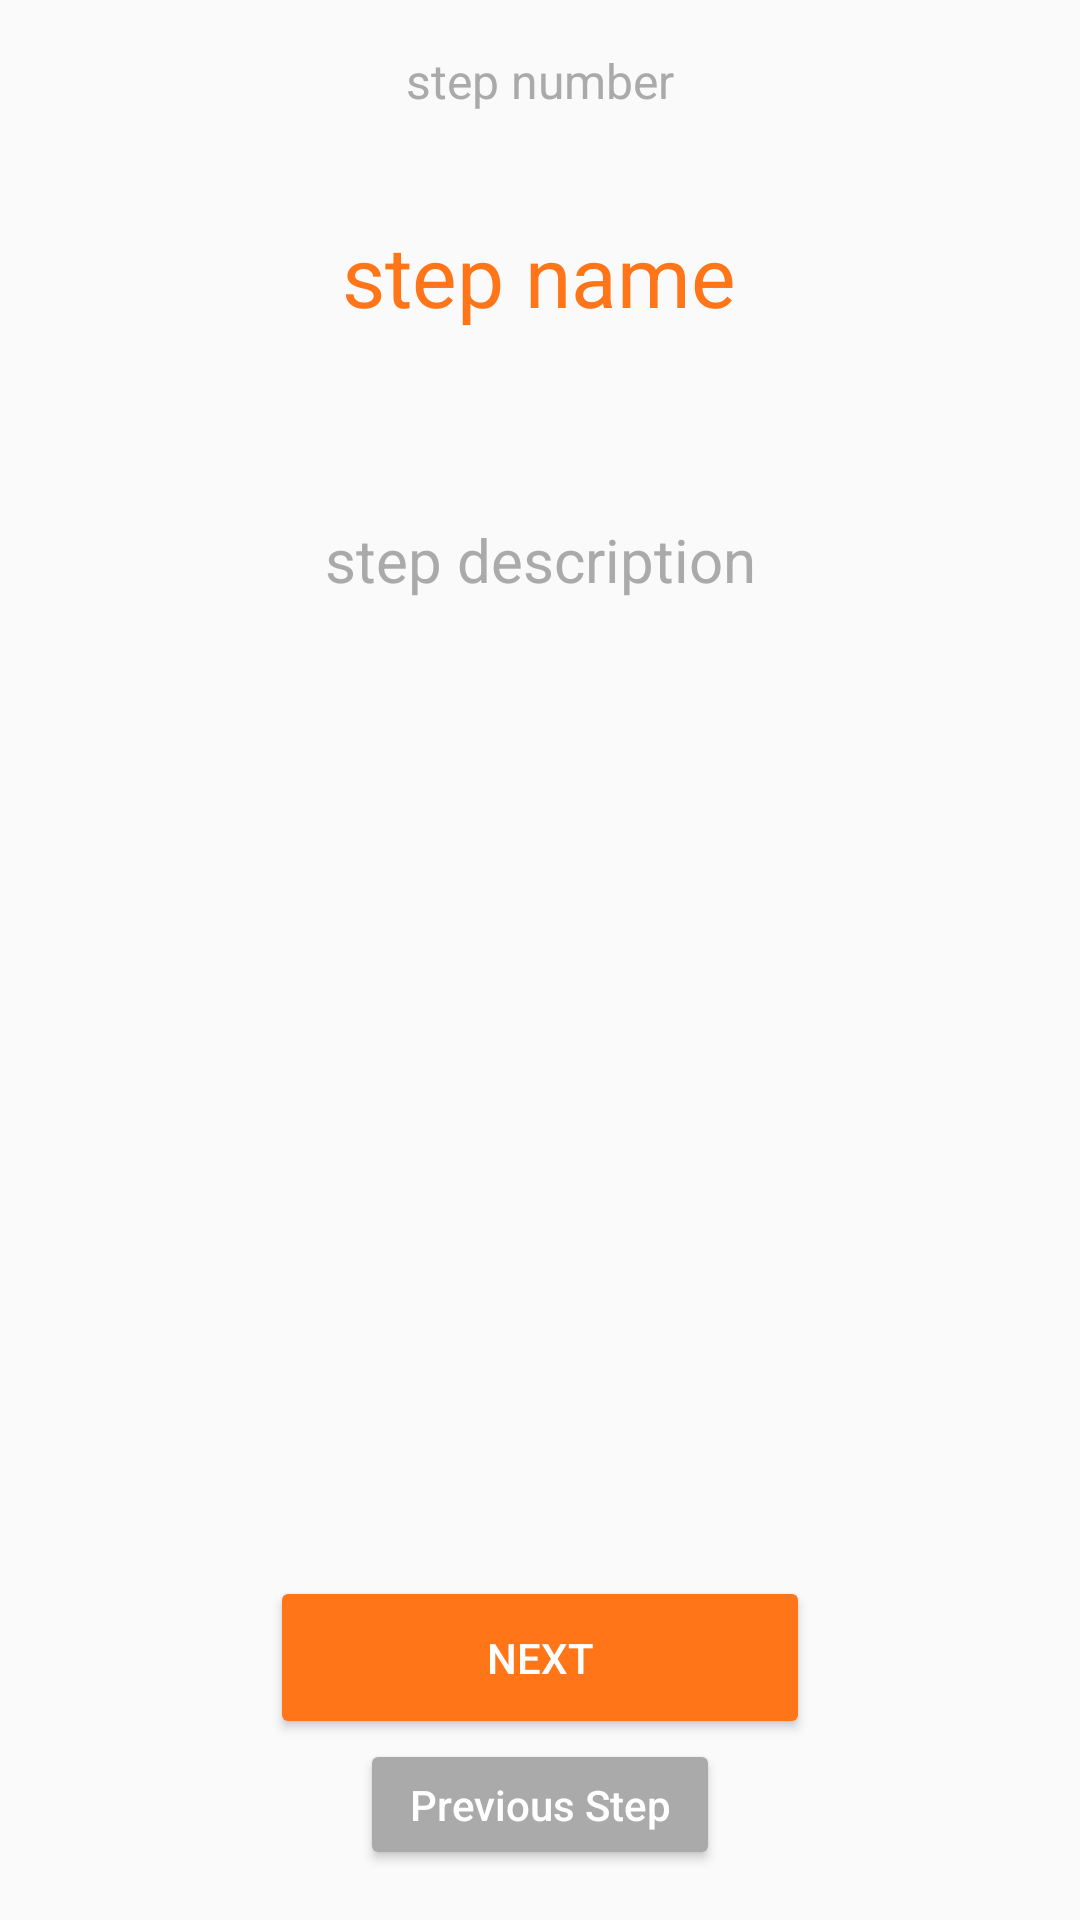

The Android layout XML behind this screen, and the referenced resources:
<!-- AndroidManifest.xml: application theme AppTheme -->
<!-- res/layout/fragment_lesson_screen.xml -->
<?xml version="1.0" encoding="utf-8"?>
<FrameLayout xmlns:android="http://schemas.android.com/apk/res/android"
    xmlns:tools="http://schemas.android.com/tools"
    android:layout_width="match_parent"
    android:layout_height="wrap_content"
    tools:context=".LessonScreenFrag">

    <LinearLayout
        android:layout_width="match_parent"
        android:layout_height="match_parent"
        android:layout_weight="50"
        android:orientation="vertical">

        <Space
            android:layout_width="match_parent"
            android:layout_height="0dp"
            android:layout_weight="0.2" />

        <TextView
            android:id="@+id/stepNumberTV"
            android:layout_width="match_parent"
            android:layout_height="0dp"
            android:layout_weight="0.5"
            android:gravity="bottom|center"
            android:text="step number"
            android:textColor="@color/gray"
            android:textSize="16sp" />

        <LinearLayout
            android:layout_width="match_parent"
            android:layout_height="0dp"
            android:layout_weight="2"
            android:orientation="horizontal">

            <Space
                android:layout_width="0dp"
                android:layout_height="match_parent"
                android:layout_weight="0.1" />

            <TextView
                android:id="@+id/stepNameTV"
                android:layout_width="0dp"
                android:layout_height="match_parent"
                android:layout_weight="3"
                android:gravity="center"
                android:text="step name"
                android:textColor="@color/orange"
                android:textSize="28sp" />

            <Space
                android:layout_width="0dp"
                android:layout_height="match_parent"
                android:layout_weight="0.1" />
        </LinearLayout>

        <Space
            android:layout_width="match_parent"
            android:layout_height="0dp"
            android:layout_weight="0.5" />

        <ScrollView
            android:layout_width="match_parent"
            android:layout_height="0dp"
            android:layout_weight="2">

            <TextView
                android:id="@+id/stepDescriptionTV"
                android:layout_width="match_parent"
                android:layout_height="wrap_content"
                android:layout_weight="2.5"
                android:gravity="center"
                android:text="step description"
                android:textColor="@color/gray"
                android:textSize="20sp" />
        </ScrollView>

        <Space
            android:layout_width="match_parent"
            android:layout_height="0dp"
            android:layout_weight="0.5" />

        <ImageView
            android:id="@+id/stepImageIV"
            android:layout_width="match_parent"
            android:layout_height="0dp"
            android:layout_weight="3.2"
            tools:srcCompat="@tools:sample/backgrounds/scenic" />

        <Space
            android:layout_width="match_parent"
            android:layout_height="0dp"
            android:layout_weight="0.8" />

        <LinearLayout
            android:layout_width="match_parent"
            android:layout_height="0dp"
            android:layout_weight="1"
            android:orientation="horizontal">

            <Space
                android:layout_width="0dp"
                android:layout_height="match_parent"
                android:layout_weight="1" />

            <Button
                android:id="@+id/nextBtn"
                android:layout_width="0dp"
                android:layout_height="match_parent"
                android:layout_weight="2"
                android:backgroundTint="@color/orange"
                android:onClick="nextStep"
                android:shadowColor="@color/gray"
                android:text="NEXT"
                android:textColor="@color/white" />

            <Space
                android:layout_width="0dp"
                android:layout_height="match_parent"
                android:layout_weight="1" />
        </LinearLayout>

        <LinearLayout
            android:layout_width="match_parent"
            android:layout_height="0dp"
            android:layout_weight="0.8"
            android:orientation="horizontal">

            <Space
                android:layout_width="0dp"
                android:layout_height="match_parent"
                android:layout_weight="1" />

            <Button
                android:id="@+id/prevBtn"
                android:layout_width="0dp"
                android:layout_height="match_parent"
                android:layout_weight="1"
                android:backgroundTint="@color/gray"
                android:shadowColor="@color/gray"
                android:text="Previous Step"
                android:textAllCaps="false"
                android:textColor="@color/white" />

            <Space
                android:layout_width="0dp"
                android:layout_height="match_parent"
                android:layout_weight="1" />
        </LinearLayout>

        <Space
            android:layout_width="match_parent"
            android:layout_height="0dp"
            android:layout_weight="0.3" />
    </LinearLayout>
</FrameLayout>
<!-- resources referenced by this layout -->
<resources>
  <color name="gray">#AAAAAA</color>
  <color name="orange">#FF7518</color>
  <color name="white">#FFFFFFFF</color>
  <style name="AppTheme" parent="Theme.AppCompat.Light.NoActionBar">
          <item name="colorPrimary">@color/orange</item>
          <item name="colorPrimaryDark">@color/orange</item>
          <item name="colorAccent">@color/orange</item>
      </style>
</resources>
